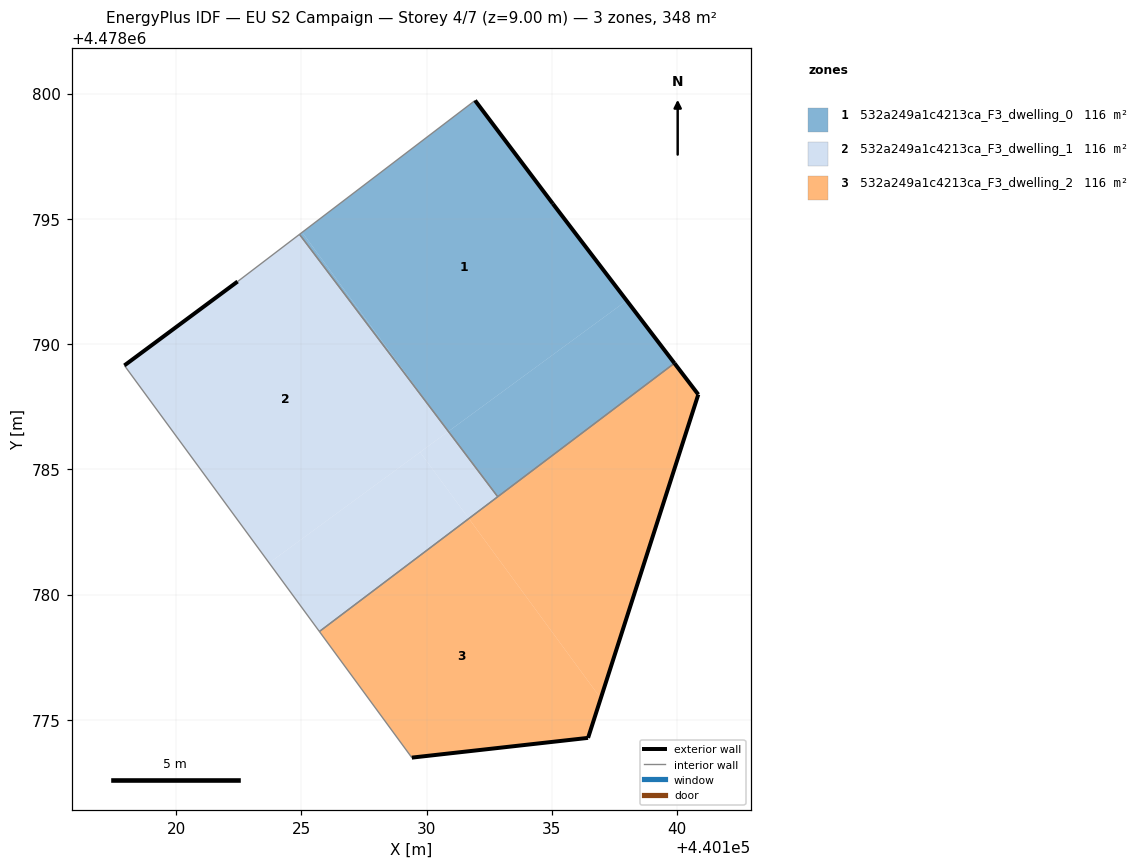
=== STOREY PLAN SPEC (per zone: floor XY polygon, exterior-wall plan segments, windows/doors) ===
zone 1: 532a249a1c4213ca_F3_dwelling_0  (115.9 m²)
  floor: (440137.98, 4478791.74) (440135.03, 4478795.60) (440131.93, 4478799.72) (440125.03, 4478794.46) (440130.76, 4478786.65) (440130.87, 4478786.51)
  floor: (440139.89, 4478789.23) (440137.98, 4478791.74) (440130.87, 4478786.51) (440132.84, 4478783.90)
  floor: (440130.76, 4478786.65) (440125.03, 4478794.46) (440124.92, 4478794.38)
  exterior wall: (440131.93, 4478799.72) – (440135.03, 4478795.60)  [5.2 m]
  exterior wall: (440135.03, 4478795.60) – (440139.89, 4478789.23)  [8.0 m]
  interior walls: 3
zone 2: 532a249a1c4213ca_F3_dwelling_1  (115.9 m²)
  floor: (440132.84, 4478783.90) (440130.87, 4478786.51) (440129.74, 4478785.68) (440131.68, 4478783.03)
  floor: (440130.86, 4478786.51) (440130.76, 4478786.65) (440124.92, 4478794.38) (440122.45, 4478792.50) (440117.93, 4478789.14) (440123.71, 4478781.26)
  floor: (440131.68, 4478783.03) (440129.74, 4478785.68) (440123.71, 4478781.26) (440125.72, 4478778.52)
  exterior wall: (440117.93, 4478789.14) – (440122.45, 4478792.50)  [5.6 m]
  interior walls: 4
zone 3: 532a249a1c4213ca_F3_dwelling_2  (116.0 m²)
  floor: (440136.44, 4478774.28) (440136.95, 4478775.86) (440131.68, 4478783.03) (440125.72, 4478778.52) (440129.41, 4478773.49)
  floor: (440136.95, 4478775.86) (440140.84, 4478787.99) (440139.89, 4478789.23) (440131.68, 4478783.03)
  exterior wall: (440139.89, 4478789.23) – (440140.84, 4478787.99)  [1.6 m]
  exterior wall: (440140.84, 4478787.99) – (440136.44, 4478774.28)  [14.4 m]
  exterior wall: (440136.44, 4478774.28) – (440129.41, 4478773.49)  [7.1 m]
  interior walls: 3

=== DERIVED (storey summary) ===
Building: EU S2 Campaign
Storey: 4 of 7  (floor level z = 9.00 m)
Storey gross floor area: 347.8 m²
Zones on this storey: 3
  - 532a249a1c4213ca_F3_dwelling_0: floor 115.9 m²; exterior wall 13.2 m (39.5 m²); WWR 0.0%
  - 532a249a1c4213ca_F3_dwelling_1: floor 115.9 m²; exterior wall 5.6 m (16.9 m²); WWR 0.0%
  - 532a249a1c4213ca_F3_dwelling_2: floor 116.0 m²; exterior wall 23.0 m (69.1 m²); WWR 0.0%
Zone adjacency (shared interzone walls):
  - 532a249a1c4213ca_F3_dwelling_0 ↔ 532a249a1c4213ca_F3_dwelling_1
  - 532a249a1c4213ca_F3_dwelling_0 ↔ 532a249a1c4213ca_F3_dwelling_2
  - 532a249a1c4213ca_F3_dwelling_1 ↔ 532a249a1c4213ca_F3_dwelling_2